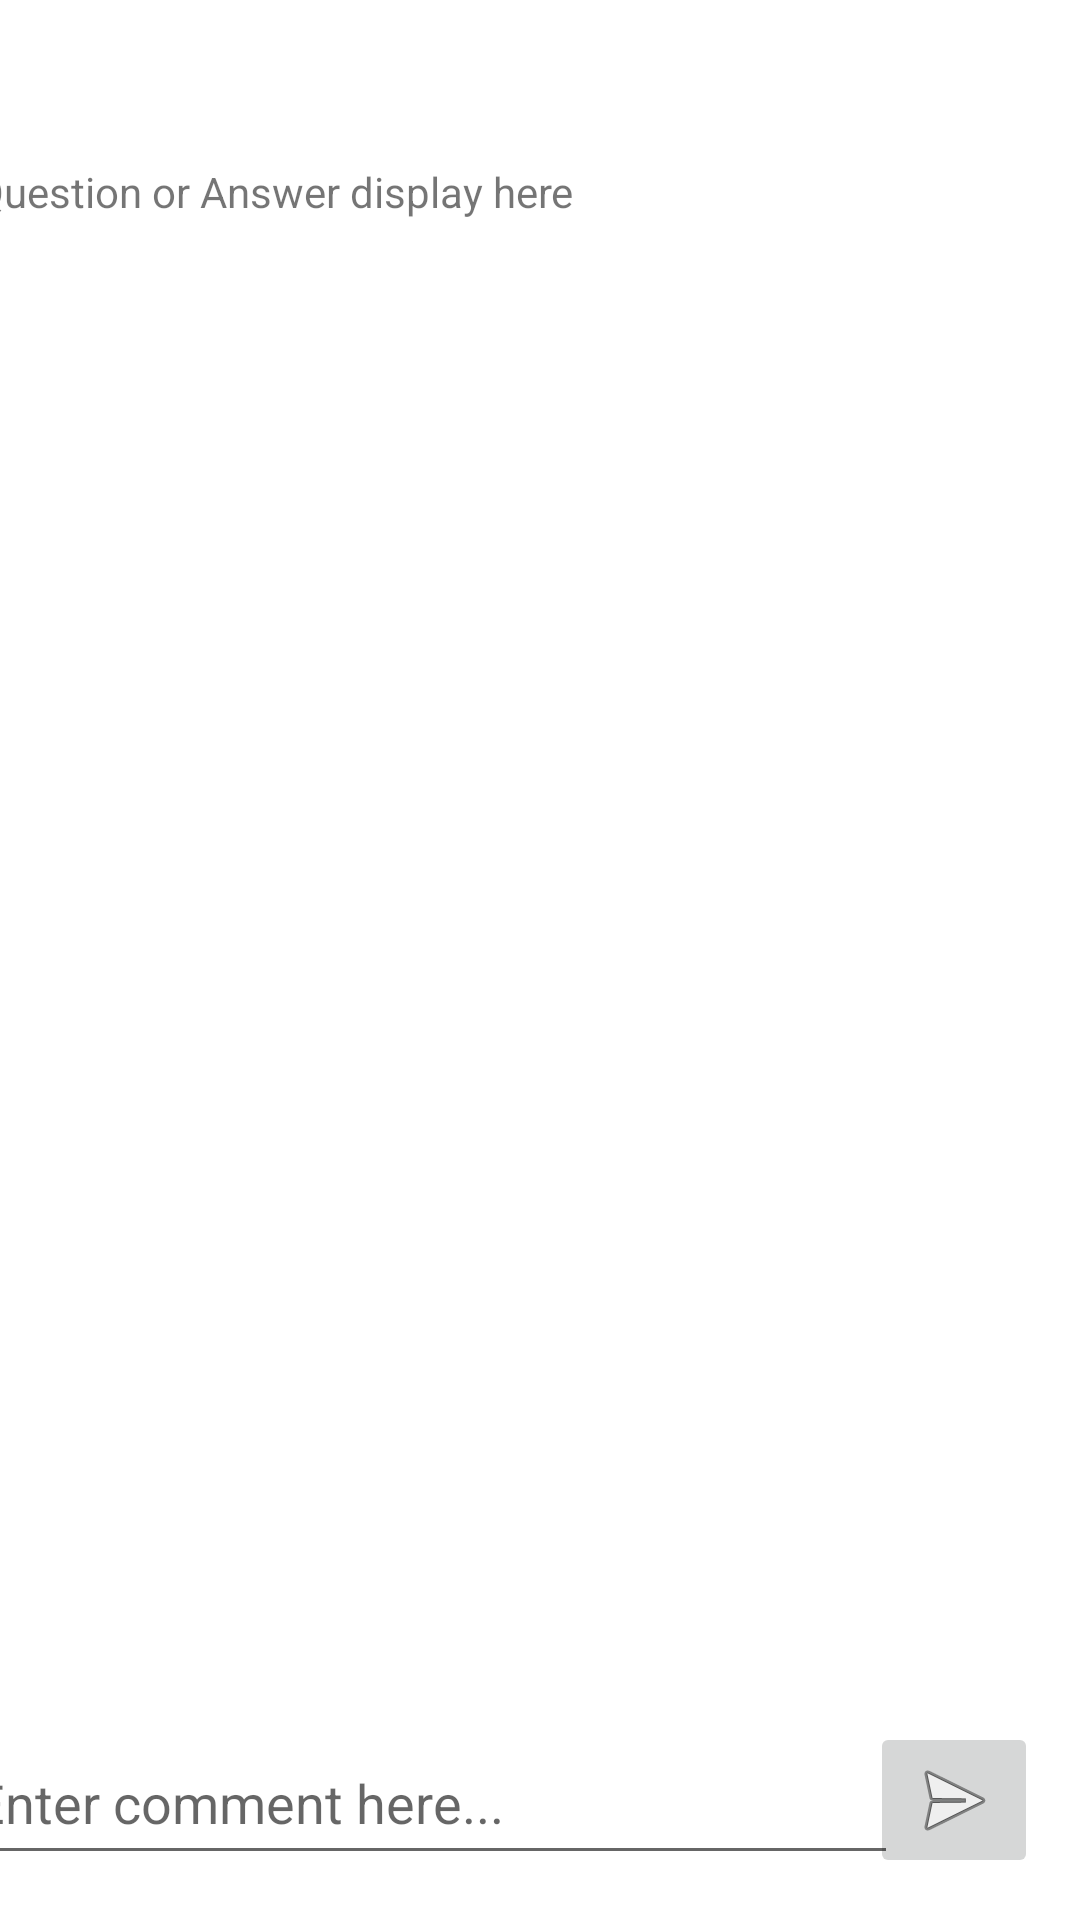

Layout XML and referenced resources for this Android screen:
<!-- AndroidManifest.xml: application theme Theme.Assignment -->
<!-- res/layout/activity_answer_questions.xml -->
<?xml version="1.0" encoding="utf-8"?>
<androidx.constraintlayout.widget.ConstraintLayout xmlns:android="http://schemas.android.com/apk/res/android"
    xmlns:app="http://schemas.android.com/apk/res-auto"
    xmlns:tools="http://schemas.android.com/tools"
    android:layout_width="match_parent"
    android:layout_height="match_parent"
    tools:context=".CommentFragment">

    <ImageButton
        android:id="@+id/btnSendComment"
        android:layout_width="wrap_content"
        android:layout_height="wrap_content"
        android:src="@android:drawable/ic_menu_send"
        app:layout_constraintBottom_toBottomOf="parent"
        app:layout_constraintEnd_toEndOf="parent"
        app:layout_constraintHorizontal_bias="0.954"
        app:layout_constraintStart_toStartOf="parent"
        app:layout_constraintTop_toTopOf="parent"
        app:layout_constraintVertical_bias="0.976" />

    <EditText
        android:id="@+id/tfComment"
        android:layout_width="312dp"
        android:layout_height="51dp"
        android:ems="10"
        android:hint="Enter comment here..."
        android:inputType="textPersonName"
        app:layout_constraintBottom_toBottomOf="@+id/btnSendComment"
        app:layout_constraintEnd_toStartOf="@+id/btnSendComment"
        app:layout_constraintHorizontal_bias="0.592"
        app:layout_constraintStart_toStartOf="parent"
        app:layout_constraintTop_toTopOf="@+id/btnSendComment"
        app:layout_constraintVertical_bias="0.0" />

    <androidx.recyclerview.widget.RecyclerView
        android:id="@+id/commentDisplay"
        android:layout_width="373dp"
        android:layout_height="392dp"
        android:layout_marginStart="1dp"
        android:layout_marginEnd="1dp"
        app:layoutManager="LinearLayoutManager"
        app:layout_constraintBottom_toTopOf="@+id/btnSendComment"
        app:layout_constraintEnd_toEndOf="parent"
        app:layout_constraintStart_toStartOf="parent"
        app:layout_constraintTop_toTopOf="parent"
        app:layout_constraintVertical_bias="0.842"
        tools:listitem="@layout/comment_display" />

    <TextView
        android:id="@+id/tvQuestion"
        android:layout_width="376dp"
        android:layout_height="76dp"
        android:layout_marginTop="16dp"
        android:layout_marginBottom="23dp"
        android:background="@drawable/blackborder"
        android:text="Question or Answer display here"
        app:layout_constraintBottom_toTopOf="@+id/commentDisplay"
        app:layout_constraintEnd_toEndOf="parent"
        app:layout_constraintHorizontal_bias="0.542"
        app:layout_constraintStart_toStartOf="parent"
        app:layout_constraintTop_toTopOf="parent"
        app:layout_constraintVertical_bias="1.0" />
</androidx.constraintlayout.widget.ConstraintLayout>
<!-- res/layout/comment_display.xml (included above) -->
<?xml version="1.0" encoding="utf-8"?>
<androidx.cardview.widget.CardView xmlns:android="http://schemas.android.com/apk/res/android"
    xmlns:app="http://schemas.android.com/apk/res-auto"
    xmlns:tools="http://schemas.android.com/tools"
    android:layout_width="match_parent"
    android:layout_height="wrap_content"
    app:cardElevation="0dp">

    <androidx.constraintlayout.widget.ConstraintLayout
        android:layout_width="399dp"
        android:layout_height="wrap_content"
        android:layout_marginStart="5dp"
        android:layout_marginTop="10dp"
        android:layout_marginEnd="20dp"
        android:layout_marginBottom="10dp"
        android:paddingBottom="10dp">

        <androidx.cardview.widget.CardView
            android:layout_width="300dp"
            android:layout_height="wrap_content"
            android:layout_marginStart="15dp"
            android:layout_marginTop="1dp"
            android:layout_marginEnd="30dp"
            android:background="@drawable/greybackground"
            app:cardElevation="0dp"
            app:layout_constraintEnd_toEndOf="parent"
            app:layout_constraintStart_toEndOf="@+id/cardView4"
            app:layout_constraintTop_toTopOf="parent">

            <androidx.constraintlayout.widget.ConstraintLayout
                android:layout_width="match_parent"
                android:layout_height="wrap_content"
                android:background="@drawable/greybackground"
                android:paddingBottom="3dp">

                <TextView
                    android:id="@+id/tvUserName"
                    android:layout_width="wrap_content"
                    android:layout_height="23dp"
                    android:layout_marginStart="12dp"
                    android:layout_marginTop="3dp"
                    android:text="@string/username"
                    android:textColor="#000000"
                    android:textSize="16sp"
                    app:layout_constraintStart_toStartOf="parent"
                    app:layout_constraintTop_toTopOf="parent" />

                <TextView
                    android:id="@+id/commentDate"
                    android:layout_width="wrap_content"
                    android:layout_height="wrap_content"
                    android:layout_marginStart="12dp"
                    android:layout_marginTop="1dp"
                    android:text="@string/date"
                    app:layout_constraintStart_toStartOf="parent"
                    app:layout_constraintTop_toBottomOf="@+id/tvUserName" />

                <TextView
                    android:id="@+id/commentTime"
                    android:layout_width="wrap_content"
                    android:layout_height="wrap_content"
                    android:layout_marginStart="4dp"
                    android:layout_marginTop="1dp"
                    android:text="@string/time"
                    app:layout_constraintStart_toEndOf="@+id/commentDate"
                    app:layout_constraintTop_toBottomOf="@+id/tvUserName" />

                <TextView
                    android:id="@+id/userCommentDetail"
                    android:layout_width="260dp"
                    android:layout_height="wrap_content"
                    android:layout_marginStart="12dp"
                    android:layout_marginTop="8dp"
                    android:paddingStart="3dp"
                    android:paddingEnd="3dp"
                    android:paddingBottom="8dp"
                    android:text="@string/comment"
                    android:textColor="#000000"
                    android:textSize="16sp"
                    app:layout_constraintStart_toStartOf="parent"
                    app:layout_constraintTop_toBottomOf="@+id/commentDate" />
            </androidx.constraintlayout.widget.ConstraintLayout>

        </androidx.cardview.widget.CardView>

        <androidx.cardview.widget.CardView
            android:id="@+id/cardView4"
            android:layout_width="60dp"
            android:layout_height="60dp"
            android:layout_marginStart="2dp"
            android:layout_marginTop="16dp"
            app:cardCornerRadius="30dp"
            app:cardElevation="0dp"
            app:layout_constraintStart_toStartOf="parent"
            app:layout_constraintTop_toTopOf="parent">


            <ImageView
                android:id="@+id/userImage"
                android:layout_width="60dp"
                android:layout_height="60dp"
                android:background="#CCC"
                android:scaleType="centerCrop"
                app:layout_constraintStart_toStartOf="parent"
                app:layout_constraintTop_toTopOf="parent"
                tools:srcCompat="@tools:sample/avatars" />
        </androidx.cardview.widget.CardView>

    </androidx.constraintlayout.widget.ConstraintLayout>
</androidx.cardview.widget.CardView>
<!-- resources referenced by this layout -->
<resources>
  <!-- drawable greybackground (drawable) -->
  <?xml version="1.0" encoding="utf-8"?>
  <shape xmlns:android="http://schemas.android.com/apk/res/android">
      <padding
          android:bottom="2dp"
          android:left="2dp"
          android:right="2dp"
          android:top="2dp" />
      <corners android:radius="8dp" />
      <solid android:color="#ffffffff" />
      <gradient
          android:startColor="#eef2f3"
          android:endColor="#eef2f3"/>
  
  </shape>
  <string name="comment">Comment</string>
  <string name="date">date</string>
  <string name="time">time</string>
  <string name="username">Username</string>
  <style name="Theme.Assignment" parent="Theme.MaterialComponents.DayNight.DarkActionBar">
          
          <item name="colorPrimary">@color/orange</item>
          <item name="colorPrimaryVariant">@color/purple_700</item>
          <item name="colorOnPrimary">@color/white</item>
          
          <item name="colorSecondary">@color/teal_200</item>
          <item name="colorSecondaryVariant">@color/teal_700</item>
          <item name="colorOnSecondary">@color/black</item>
          
          <item name="android:statusBarColor" tools:targetApi="l">?attr/colorPrimaryVariant</item>
          
      </style>
  <color name="orange">#F69300</color>
  <color name="purple_700">#FF3700B3</color>
  <color name="white">#FFFFFFFF</color>
  <color name="teal_200">#FF03DAC5</color>
  <color name="teal_700">#FF018786</color>
  <color name="black">#FF000000</color>
</resources>
